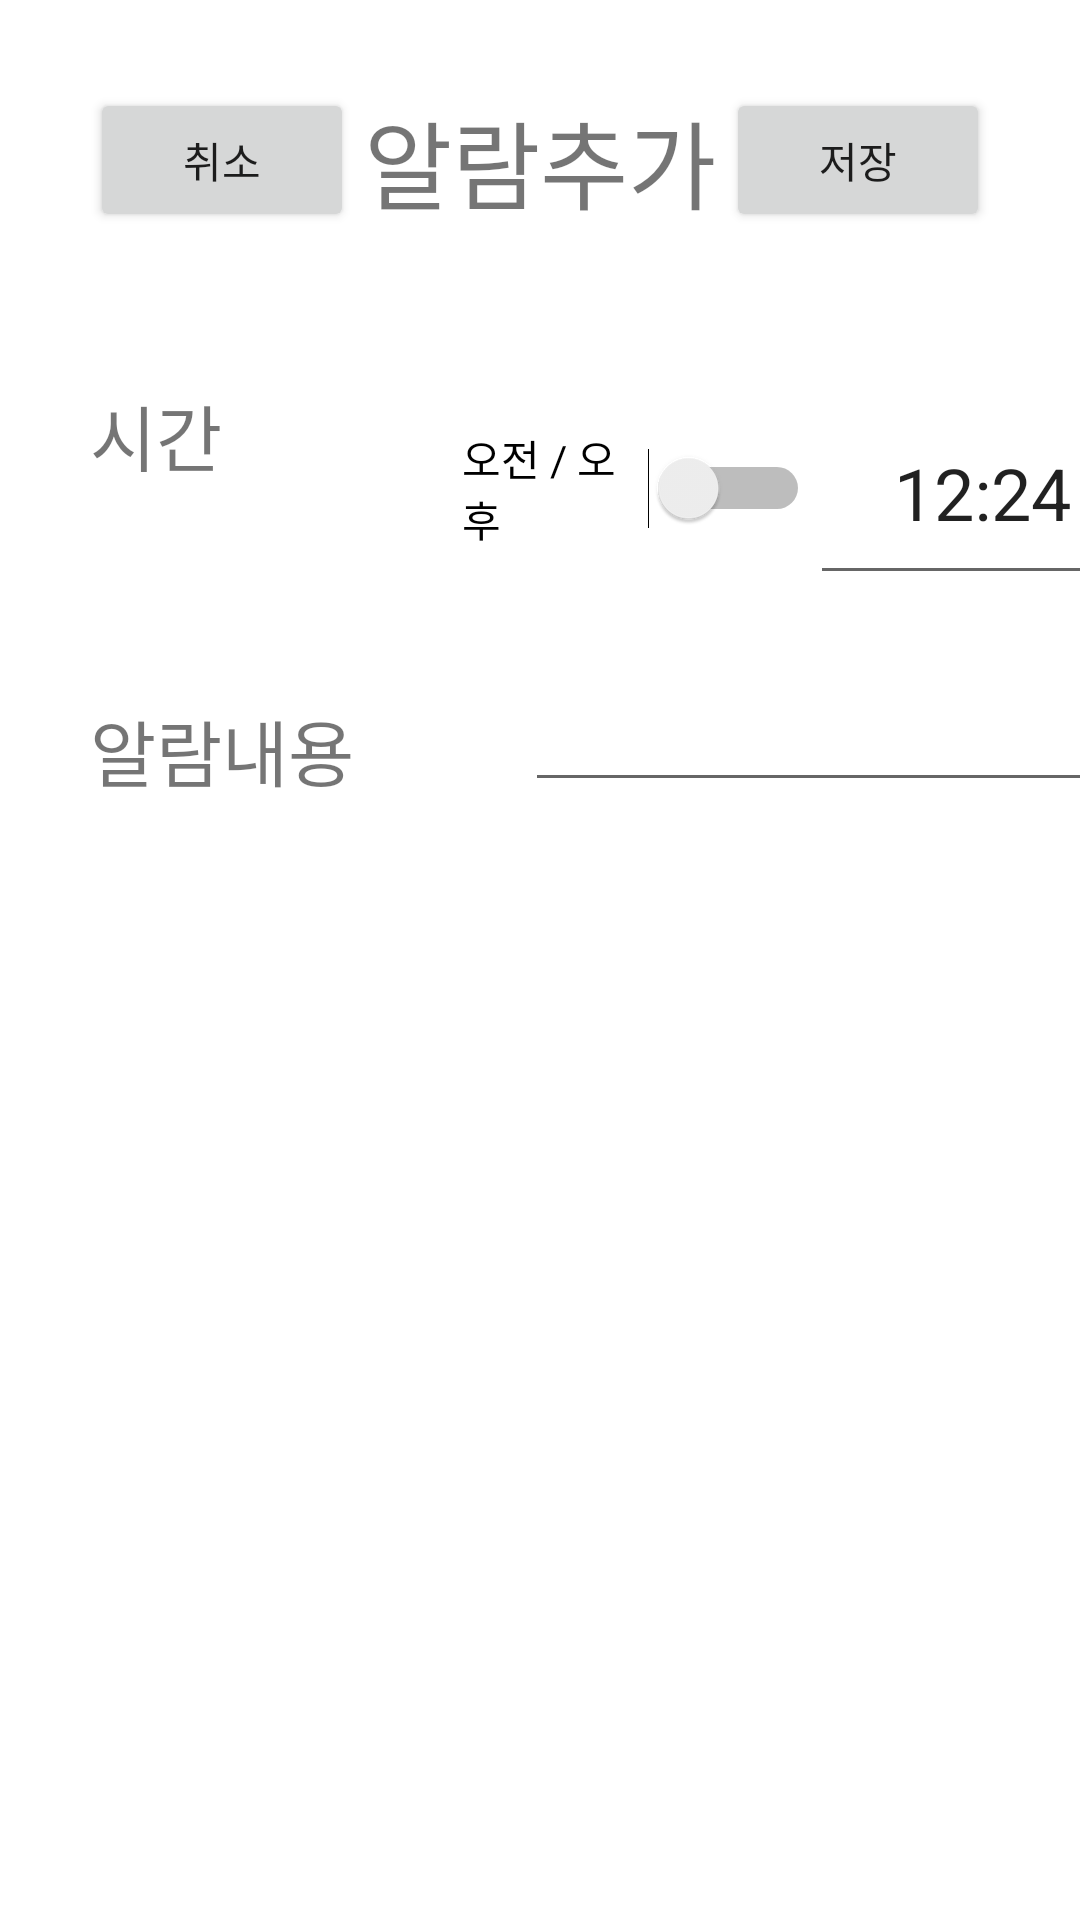

Here is an Android app screen rendered from its layout file. Give the layout XML and the strings, colors and styles it references.
<!-- AndroidManifest.xml: application theme Theme.FireBaseTest -->
<!-- res/layout/activity_add_alarm.xml -->
<?xml version="1.0" encoding="utf-8"?>
<androidx.constraintlayout.widget.ConstraintLayout xmlns:android="http://schemas.android.com/apk/res/android"
    xmlns:app="http://schemas.android.com/apk/res-auto"
    xmlns:tools="http://schemas.android.com/tools"
    android:layout_width="match_parent"
    android:layout_height="match_parent"
    tools:context=".AddAlarm">

    <TextView
        android:id="@+id/textView11"
        android:layout_width="wrap_content"
        android:layout_height="wrap_content"
        android:layout_marginTop="30dp"
        android:text="알람추가"
        android:textSize="32sp"
        app:layout_constraintEnd_toEndOf="parent"
        app:layout_constraintStart_toStartOf="parent"
        app:layout_constraintTop_toTopOf="parent" />

    <Button
        android:id="@+id/button2"
        android:layout_width="wrap_content"
        android:layout_height="wrap_content"
        android:layout_marginStart="30dp"
        android:text="취소"
        app:layout_constraintBottom_toBottomOf="@+id/textView11"
        app:layout_constraintStart_toStartOf="parent"
        app:layout_constraintTop_toTopOf="@+id/textView11" />

    <Button
        android:id="@+id/btn_save_alarm"
        android:layout_width="wrap_content"
        android:layout_height="wrap_content"
        android:layout_marginEnd="30dp"
        android:text="저장"
        app:layout_constraintBottom_toBottomOf="@+id/textView11"
        app:layout_constraintEnd_toEndOf="parent"
        app:layout_constraintTop_toTopOf="@+id/textView11" />

    <TextView
        android:id="@+id/textView12"
        android:layout_width="wrap_content"
        android:layout_height="wrap_content"
        android:layout_marginTop="50dp"
        android:text="시간"
        android:textSize="24sp"
        app:layout_constraintStart_toStartOf="@+id/button2"
        app:layout_constraintTop_toBottomOf="@+id/button2" />

    <Switch
        android:id="@+id/sw_ampm"
        android:layout_width="116dp"
        android:layout_height="71dp"
        android:layout_marginStart="80dp"
        android:text="오전 / 오후"
        app:layout_constraintStart_toEndOf="@+id/textView12"
        app:layout_constraintTop_toTopOf="@+id/textView12" />

    <EditText
        android:id="@+id/et_time_alarm"
        android:layout_width="115dp"
        android:layout_height="71dp"
        android:ems="10"
        android:gravity="center"
        android:inputType="textPersonName"
        android:text="12:24"
        android:textSize="24sp"
        app:layout_constraintStart_toEndOf="@+id/sw_ampm"
        app:layout_constraintTop_toTopOf="@+id/sw_ampm" />

    <TextView
        android:id="@+id/textView13"
        android:layout_width="wrap_content"
        android:layout_height="wrap_content"
        android:layout_marginTop="70dp"
        android:text="알람내용"
        android:textSize="24sp"
        app:layout_constraintStart_toStartOf="@+id/textView12"
        app:layout_constraintTop_toBottomOf="@+id/textView12" />

    <EditText
        android:id="@+id/et_name_alarm"
        android:layout_width="wrap_content"
        android:layout_height="wrap_content"
        android:ems="10"
        android:inputType="textPersonName"
        app:layout_constraintBottom_toBottomOf="@+id/textView13"
        app:layout_constraintEnd_toEndOf="@+id/et_time_alarm" />


</androidx.constraintlayout.widget.ConstraintLayout>
<!-- resources referenced by this layout -->
<resources>
  <style name="Theme.FireBaseTest" parent="Theme.MaterialComponents.DayNight.DarkActionBar">
          
          <item name="colorPrimary">@color/purple_500</item>
          <item name="colorPrimaryVariant">@color/purple_700</item>
          <item name="colorOnPrimary">@color/white</item>
          
          <item name="colorSecondary">@color/teal_200</item>
          <item name="colorSecondaryVariant">@color/teal_700</item>
          <item name="colorOnSecondary">@color/black</item>
          
          <item name="android:statusBarColor" tools:targetApi="l">?attr/colorPrimaryVariant</item>
          
      </style>
  <!-- not gathered from this repository: default colours our renderer supplied (Android Studio template values) -->
  <color name="purple_500">#FF6200EE</color>
  <color name="purple_700">#FF3700B3</color>
  <color name="teal_200">#FF03DAC5</color>
  <color name="teal_700">#FF018786</color>
  <color name="black">#FF000000</color>
  <color name="white">#FFFFFFFF</color>
</resources>
